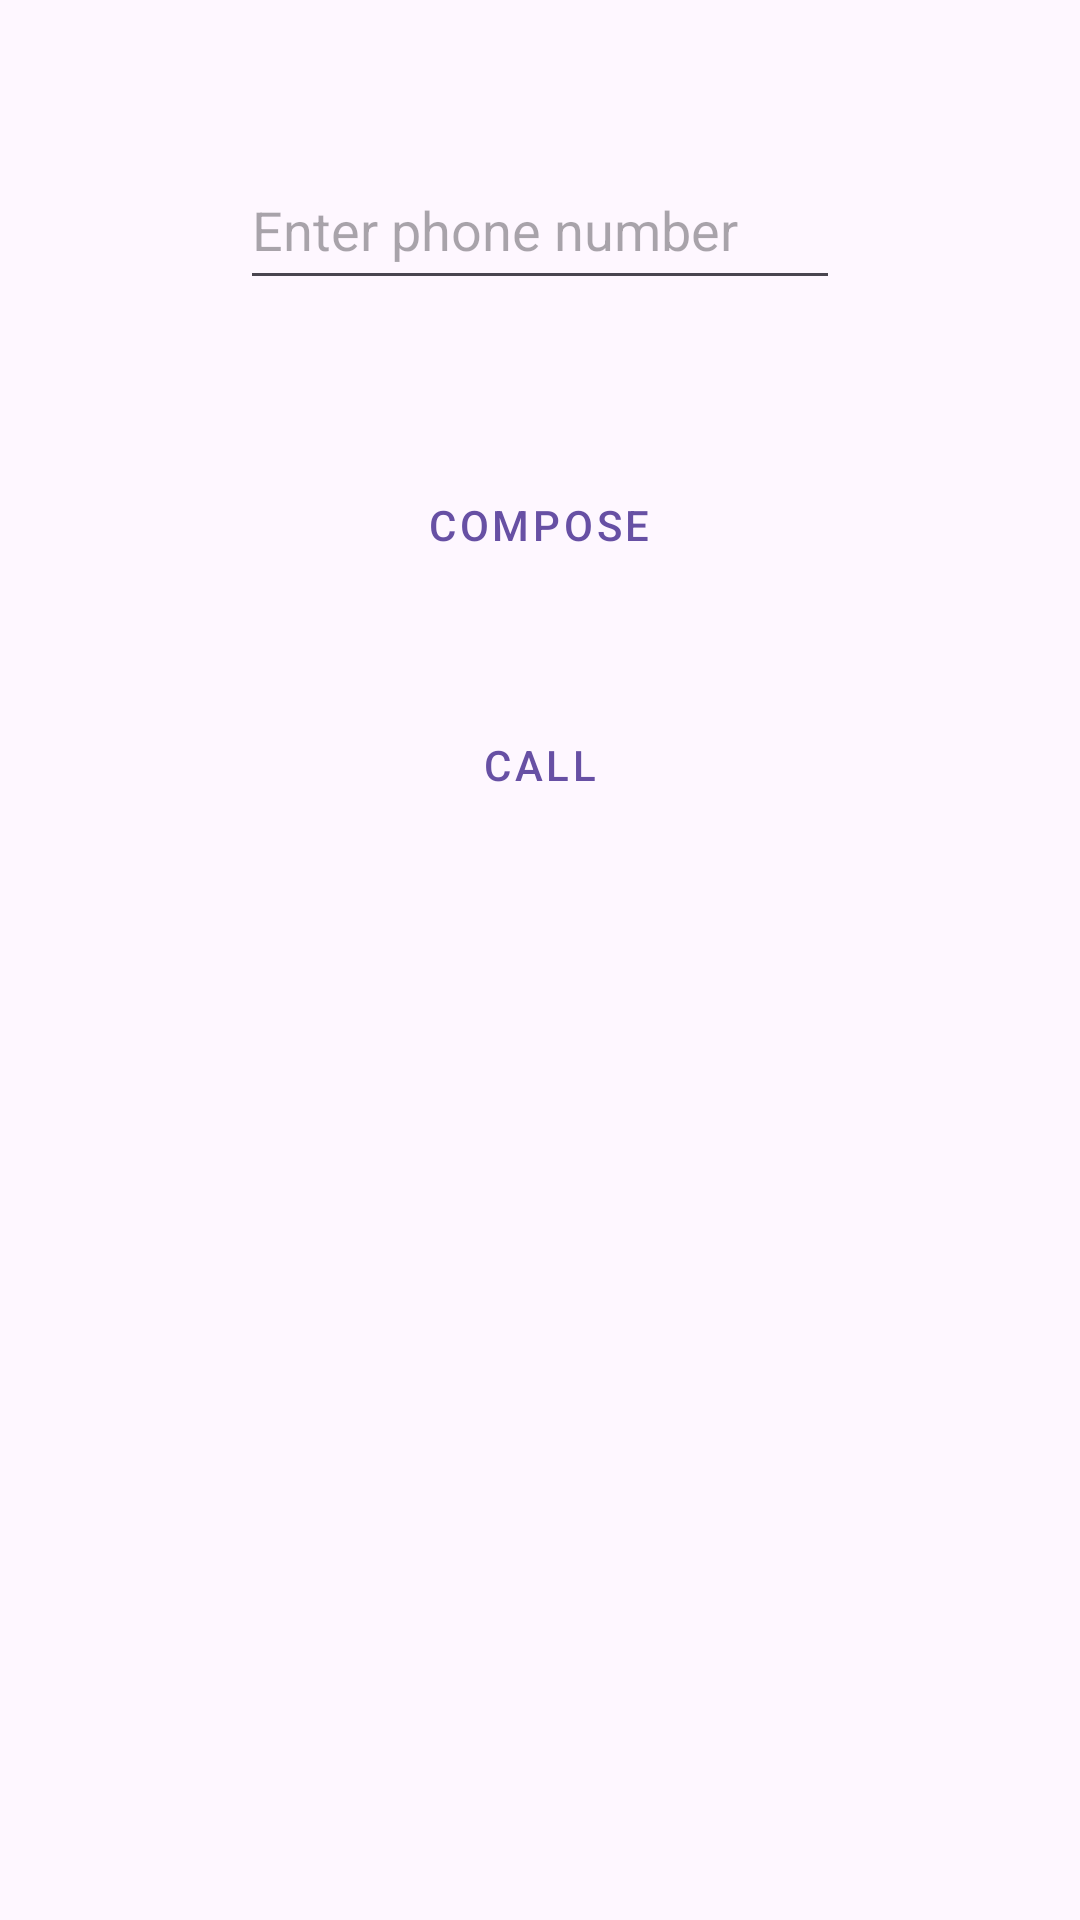

Layout XML and referenced resources for this Android screen:
<!-- AndroidManifest.xml: application theme Theme.CallAndSMSManager -->
<!-- res/layout/activity_call.xml -->
<?xml version="1.0" encoding="utf-8"?>
<LinearLayout xmlns:android="http://schemas.android.com/apk/res/android"
    xmlns:tools="http://schemas.android.com/tools"
    android:id="@+id/call_layout"
    android:layout_width="match_parent"
    android:layout_height="match_parent"
    android:orientation="vertical"
    tools:context=".CallActivity">

    <EditText
        android:id="@+id/input_number_call"
        android:layout_width="200dp"
        android:layout_height="50dp"
        android:layout_gravity="center"
        android:layout_marginTop="50dp"
        android:autofillHints="phone"
        android:hint="@string/enter_phone_number"
        android:inputType="phone"
        android:textColor="@color/black" />

    <Button
        android:id="@+id/btn_compose_call"
        style="@style/Widget.MaterialComponents.Button.OutlinedButton"
        android:layout_width="wrap_content"
        android:layout_height="50dp"
        android:layout_gravity="center"
        android:layout_marginTop="50dp"
        android:text="@string/compose" />

    <Button
        android:id="@+id/btn_make_call"
        style="@style/Widget.MaterialComponents.Button.OutlinedButton"
        android:layout_width="wrap_content"
        android:layout_height="50dp"
        android:layout_gravity="center"
        android:layout_marginTop="30dp"
        android:text="@string/call" />
</LinearLayout>
<!-- resources referenced by this layout -->
<resources>
  <string name="call">CALL</string>
  <string name="compose">COMPOSE</string>
  <string name="enter_phone_number">Enter phone number</string>
  <style name="Theme.CallAndSMSManager" parent="Base.Theme.CallAndSMSManager" />
  <style name="Base.Theme.CallAndSMSManager" parent="Theme.Material3.DayNight.NoActionBar">
          
          
      </style>
  <!-- not gathered from this repository: default colours our renderer supplied (Android Studio template values) -->
  <color name="black">#FF000000</color>
</resources>
